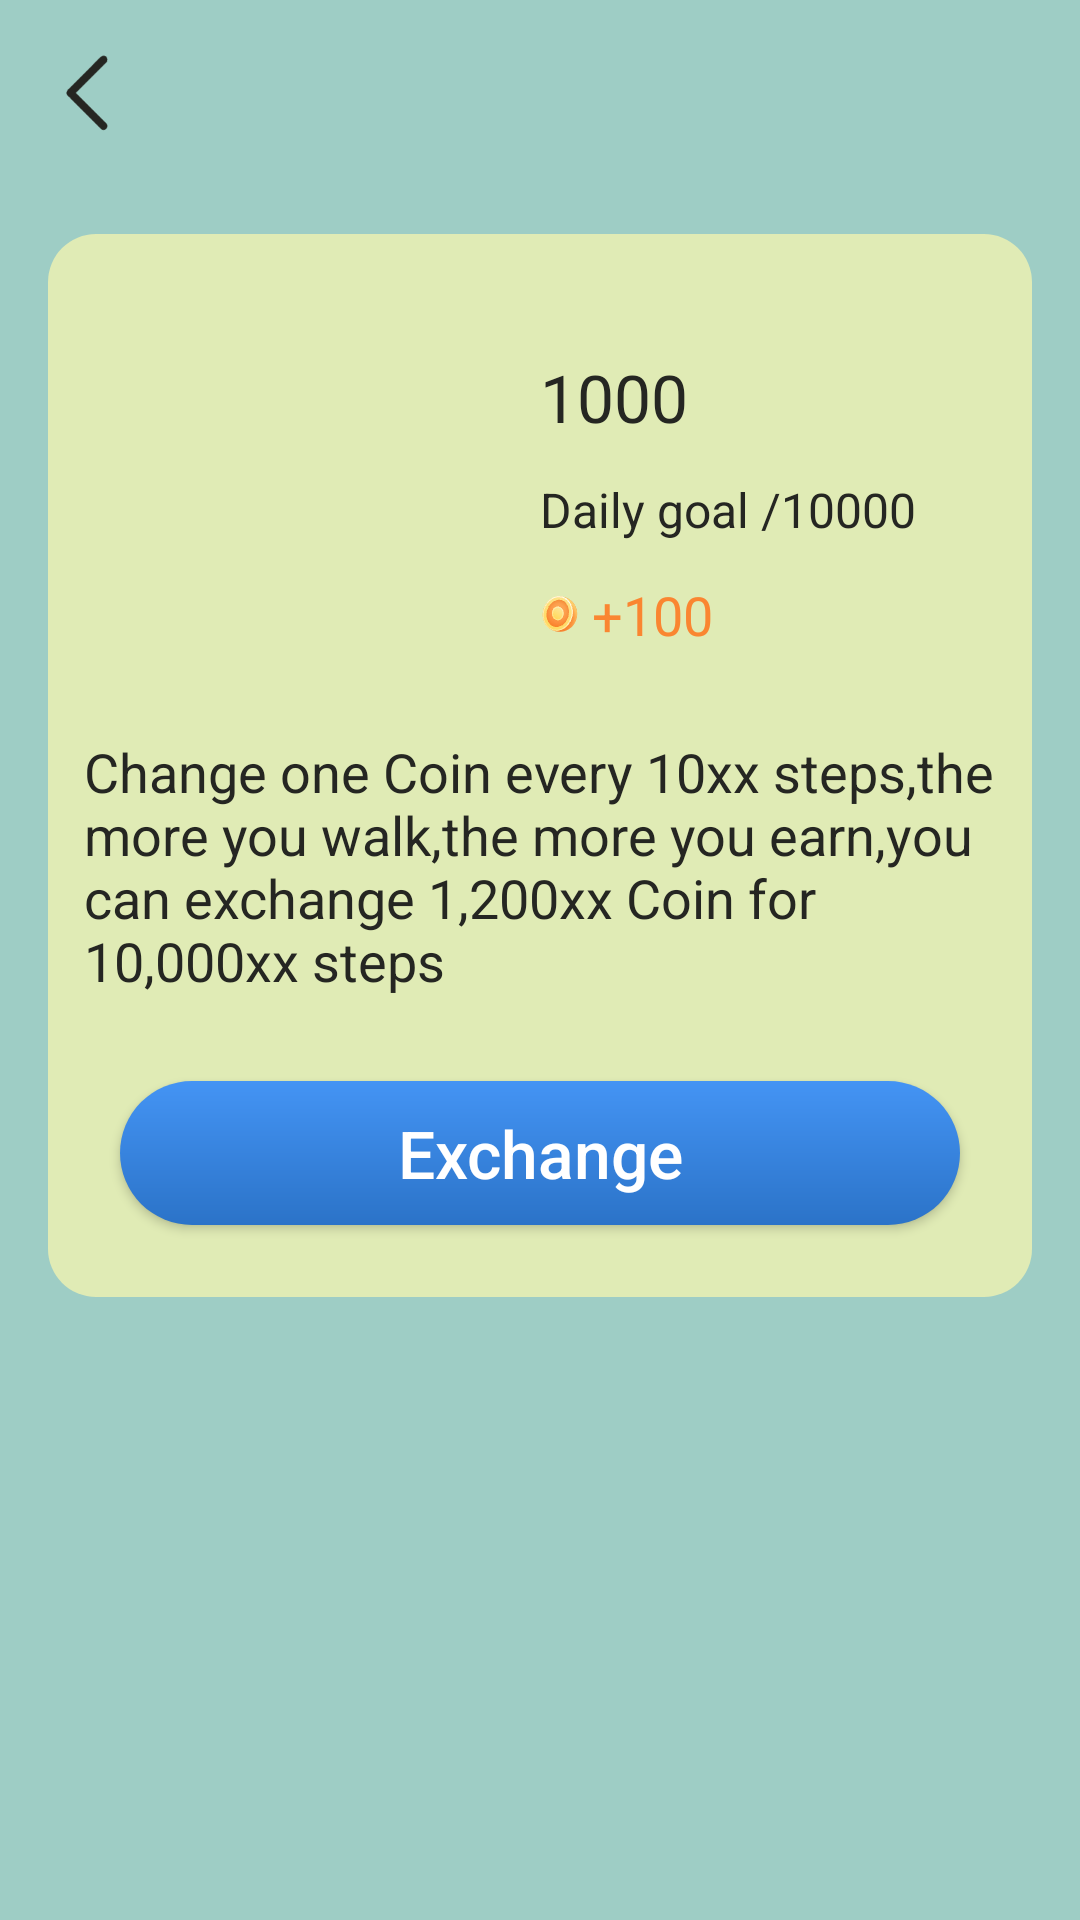

This screen was rendered from an Android layout file. Write that file and the resources it references.
<!-- AndroidManifest.xml: application theme AppTheme -->
<!-- res/layout/activity_run.xml -->
<?xml version="1.0" encoding="utf-8"?>
<LinearLayout xmlns:android="http://schemas.android.com/apk/res/android"
    xmlns:app="http://schemas.android.com/apk/res-auto"
    xmlns:tools="http://schemas.android.com/tools"
    android:layout_width="match_parent"
    android:orientation="vertical"
    android:fitsSystemWindows="true"
    android:background="@color/background"
    android:layout_height="match_parent"
    tools:context=".activity.WalkActivity">
    <include layout="@layout/mytoolbar"/>
    <LinearLayout
        android:layout_width="match_parent"
        android:layout_height="wrap_content"
        android:layout_margin="16dp"
        android:background="@drawable/dra_points"
        android:orientation="vertical">
        <LinearLayout
            android:layout_width="match_parent"
            android:layout_height="wrap_content"
            android:layout_weight="2"
            android:orientation="horizontal">
            <LinearLayout
                android:layout_width="0dp"
                android:layout_weight="1"
                android:gravity="center"
                android:layout_height="wrap_content">
                <ImageView
                    android:id="@+id/running"
                    android:layout_marginTop="8dp"
                    android:layout_marginStart="2dp"
                    android:layout_width="127dp"
                    android:layout_height="147dp" />
            </LinearLayout>
            <LinearLayout
                android:layout_weight="1"
                android:layout_width="0dp"
                android:gravity="center_vertical"
                android:layout_height="match_parent"
                android:orientation="vertical">
                <TextView
                    android:id="@+id/steps"
                    android:textSize="22sp"
                    android:textAllCaps="false"
                    android:text="1000"
                    android:layout_marginTop="24dp"
                    android:textColor="@color/text_black"
                    android:layout_width="wrap_content"
                    android:layout_height="wrap_content"/>
                <TextView
                    android:id="@+id/step_rate"
                    android:textSize="16sp"
                    android:textAllCaps="false"
                    android:text="Daily goal /10000"
                    android:layout_marginTop="12dp"
                    android:textColor="@color/text_black"
                    android:layout_width="wrap_content"
                    android:layout_height="wrap_content"/>
                <LinearLayout
                    android:layout_width="wrap_content"
                    android:orientation="horizontal"
                    android:gravity="center"
                    android:layout_marginTop="12dp"
                    android:layout_height="wrap_content">
                    <ImageView
                        android:layout_width="wrap_content"
                        android:layout_height="wrap_content"
                        android:src="@drawable/coin_icon"/>
                    <TextView
                        android:id="@+id/point"
                        android:layout_width="wrap_content"
                        android:textColor="@color/success"
                        android:textSize="18sp"
                        android:layout_marginStart="4dp"
                        android:text="+100"
                        android:layout_height="wrap_content"/>

                </LinearLayout>
            </LinearLayout>
        </LinearLayout>
        <TextView
            android:id="@+id/rule"
            android:textSize="18sp"
            android:layout_marginStart="12dp"
            android:layout_marginTop="12dp"
            android:layout_marginEnd="12dp"
            android:layout_marginBottom="12dp"
            android:text="@string/rule"
            android:textColor="@color/text_black"
            android:layout_width="match_parent"
            android:layout_height="wrap_content"/>
        <Button
            android:id="@+id/start"
            android:layout_marginTop="16dp"
            android:layout_marginBottom="24dp"
            android:layout_marginStart="24dp"
            android:textAllCaps="false"
            android:textSize="22sp"
            android:textColor="@color/white"
            android:text="@string/exchange"
            android:layout_marginEnd="24dp"
            android:background="@drawable/dra_button"
            android:layout_width="match_parent"
            android:layout_height="wrap_content"/>

    </LinearLayout>

</LinearLayout>
<!-- res/layout/mytoolbar.xml (included above) -->
<?xml version="1.0" encoding="utf-8"?>
<androidx.constraintlayout.widget.ConstraintLayout xmlns:android="http://schemas.android.com/apk/res/android"
    android:layout_width="match_parent"
    xmlns:app="http://schemas.android.com/apk/res-auto"
    android:background="@color/background"
    android:layout_height="wrap_content">
    <ImageView
        android:id="@+id/backgo"
        app:layout_constraintTop_toTopOf="parent"
        app:layout_constraintBottom_toBottomOf="parent"
        app:layout_constraintStart_toStartOf="parent"
        android:layout_margin="12dp"
        android:src="@drawable/back_icon"
        android:layout_width="38dp"
        android:layout_height="38dp"/>
    <TextView
        android:id="@+id/title"
        android:layout_width="wrap_content"
        android:layout_height="wrap_content"
        app:layout_constraintTop_toTopOf="parent"
        app:layout_constraintBottom_toBottomOf="parent"
        app:layout_constraintStart_toStartOf="parent"
        app:layout_constraintEnd_toEndOf="parent"
        android:textColor="@color/text_black"
        android:textSize="20sp" />
    <ImageView
        android:id="@+id/ask"
        android:layout_width="32dp"
        app:layout_constraintTop_toTopOf="parent"
        app:layout_constraintBottom_toBottomOf="parent"
        android:layout_marginEnd="12dp"
        android:visibility="gone"
        android:src="@drawable/question_icon"
        app:layout_constraintEnd_toEndOf="parent"
        android:layout_height="32dp"/>
</androidx.constraintlayout.widget.ConstraintLayout>
<!-- resources referenced by this layout -->
<resources>
  <color name="background">#9ECDC5</color>
  <color name="success">#FA8631</color>
  <color name="text_black">#252622</color>
  <color name="white">#FFFFFFFF</color>
  <!-- drawable back_icon: png bitmap (drawable-xxhdpi, 1020 bytes) -->
  <!-- drawable coin_icon: png bitmap (drawable-xxhdpi, 2425 bytes) -->
  <!-- drawable dra_button (drawable) -->
  <?xml version="1.0" encoding="utf-8"?>
  <shape xmlns:android="http://schemas.android.com/apk/res/android">
      <corners
          android:radius="40dp" />
      <gradient
          android:angle="90"
          android:endColor="#4494F4"
          android:startColor="#2B73C8" />
  </shape>
  <!-- drawable dra_points (drawable) -->
  <?xml version="1.0" encoding="utf-8"?>
  <shape xmlns:android="http://schemas.android.com/apk/res/android">
      <corners
          android:radius="16dp" />
      <solid android:color="@color/item_back"/>
  </shape>
  <!-- drawable question_icon: png bitmap (drawable-xxhdpi, 2922 bytes) -->
  <string name="exchange">Exchange</string>
  <string name="rule">Change one Coin every 10xx steps,the more you walk,the more you earn,you can exchange 1,200xx Coin for 10,000xx steps </string>
  <style name="AppTheme" parent="Theme.AppCompat.Light.NoActionBar">
          
          <item name="android:windowBackground">@drawable/start_icon</item>
          <item name="android:windowNoTitle">true</item>
      </style>
  <color name="item_back">#E0EBB5</color>
  <!-- drawable start_icon: png bitmap (drawable-xxhdpi, 48788 bytes) -->
</resources>
